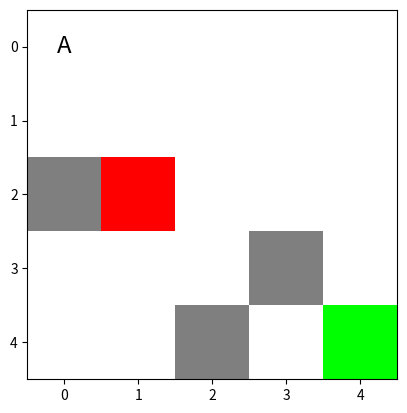

Recreate this plot in Python. (Note: this script raises an exception after producing the figure.)
"""
Grid world class. Run this file for an interactive demo
"""

import numpy as np
import random
import matplotlib.pyplot as plt
from typing import Tuple

class GridWorld:

    def __init__(self, 
                 size=5, 
                 wall_probability=0.2, 
                 hazard_probability=0.1, 
                 state_includes_location=True, 
                 state_includes_sensory=False, 
                 randomize_each_trial=False,
                 ):
        """
        generates a grid world environment
        :param size: side length of the (square) gridworld
        :param wall_probability: probability of a cell being a wall
        :param hazard_probability: probability of a cell being a hazard
        :param state_includes_location: if True, the state dict contains the agent's x/y coordinates
        :param state_includes_sensory: if True, the state dict contains information about neighboring cells
        :param randomize_each_trial: if True, the gridworld is re-randomized each time .reset() is called, and when the agent reaches the goal.
        """
        if wall_probability + hazard_probability >= 1.0:
            raise ValueError('wall_fraction + hazard_fraction must be less than 1.0')
        
        if not state_includes_location and not state_includes_sensory:
            raise ValueError("must use at least one of state_includes_location and state_includes_sensory")

        self.wall_probability = wall_probability
        self.hazard_probability = hazard_probability
        self.randomize_each_trial = randomize_each_trial
        self.size = size
        

        self.colors = {
            'wall': (0.5, 0.5, 0.5),
            'hazard': (1.0, 0.0, 0.0),
            'goal': (0.0, 1.0, 0.0)
        }

        self.current_coords = (0, 0)
        self.state_includes_location=state_includes_location 
        self.state_includes_sensory=state_includes_sensory

        self.directions = {
            'up': np.array([-1, 0]), 
            'right': np.array([0, 1]), 
            'down': np.array([1, 0]), 
            'left': np.array([0, -1]),
        }

        self._generate_grid()
        
    def _generate_grid(self):
        self.grid = np.array([[None] * self.size] * self.size)
        start = 0, 0
        goal = self.size-1, self.size-1

        # guarantee a clear path to the goal
        path = [start]
        while path[-1] != goal:
            if random.random() < 0.5:
                path.append((path[-1][0] + 1, path[-1][1]))
            else:
                path.append((path[-1][0], path[-1][1] + 1))
            if path[-1][0] >= self.size or path[-1][1] >= self.size:
                del path[-1]
        path = set(path)
        
        # select walls/hazards from remaining cells
        empty = {(i, j) for i in range(self.size) for j in range(self.size)}
        empty -= path
        num_empty = len(empty)
        walls = set(random.sample(sorted(empty), k=int(num_empty * self.wall_probability)))
        empty -= walls
        hazards = set(random.sample(sorted(empty), k=int(num_empty * self.hazard_probability)))

        for wall in walls:
            self.grid[wall[0], wall[1]] = 'wall'
        for hazard in hazards:
            self.grid[hazard[0], hazard[1]] = 'hazard'
        self.grid[self.size-1, self.size-1] = 'goal'

    def get_current_state(self):
        state = {}
        if self.state_includes_location:
            state['x'] = int(self.current_coords[1])
            state['y'] = int(self.current_coords[0])

        if self.state_includes_sensory:
            for direction, state_delta in self.directions.items():
                test_pt = state_delta + self.current_coords
                for obj_type in ['wall', 'hazard', 'goal']:
                    state[obj_type + '_' + direction] = 0
                
                if test_pt.min() < 0 or test_pt.max() >= self.size or self.grid[test_pt[0], test_pt[1]] == 'wall':
                    state['wall_' + direction] = 1

                elif self.grid[test_pt[0], test_pt[1]] is not None:
                    state[self.grid[test_pt[0], test_pt[1]] + '_' + direction] = 1
        return state

    def get_actions(self, state=None):
        return list(self.directions)

    def reset(self) -> dict:
        if self.randomize_each_trial:
            self._generate_grid()
        self.current_coords = (0, 0)
        return self.get_current_state()

    def render(self):

        img = np.ones((self.size, self.size, 3))
        for i in range(self.size):
            for j in range(self.size):
                img[i, j] = self.colors.get(self.grid[i, j], (1.0, 1.0, 1.0))
        
        plt.cla()
        plt.imshow(img)
        plt.text(x=self.current_coords[1], y=(self.current_coords[0]), s='A', horizontalalignment='center', verticalalignment='center', size='xx-large')
        plt.pause(0.001)
        

    def step(self, action: str) -> tuple[dict, float]:
        """
        execute one step in the environment
        :param action: action to perform: 'up', 'down', 'left', or 'right'
        :return: new state, reward
        """
        new_coords = self.current_coords + self.directions[action]
        if not(new_coords.min() < 0 or new_coords.max() >= self.size or self.grid[new_coords[0], new_coords[1]] == 'wall'):
            self.current_coords = tuple(new_coords)
        
        reward = 0
        if self.grid[self.current_coords[0], self.current_coords[1]] == 'hazard':
            reward = -1
        elif self.grid[self.current_coords[0], self.current_coords[1]] == 'goal':
            reward = 1
            self.reset()
        
        return self.get_current_state(), reward




if __name__ == '__main__':
    gw = GridWorld(size=5, 
                   wall_probability=0.2, 
                   hazard_probability=0.1, 
                   state_includes_sensory=True, 
                   randomize_each_trial=True,
                   )
    state = gw.reset()


    while True:
        gw.render()    
        print('current state:', gw.get_current_state())
        action = input(f'select action from {gw.get_actions()} or "q" to quit: ')
        if action.lower() == 'q':
            exit()

        new_state, reward = gw.step(action)
        print('reward:', reward)
        
